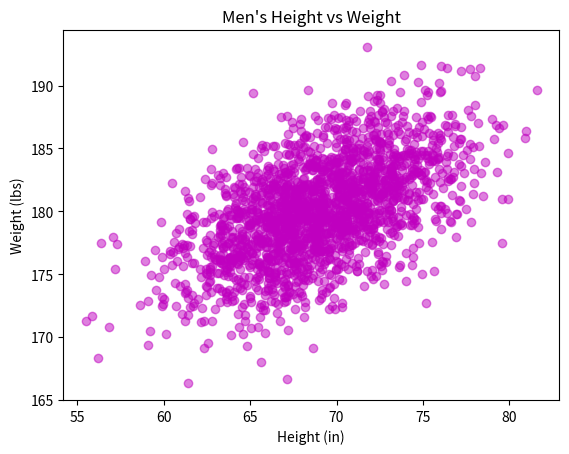

Write the Python code that produced this figure.
import numpy as np
import matplotlib.pyplot as plt

mean = [69, 0]
cov = [[15, 8], [8, 15]]
np.random.seed(5)
x, y = np.random.multivariate_normal(mean, cov, 2000).T
y += 180

plt.scatter(x, y, c='m', alpha=0.5, marker='o')

plt.xlabel("Height (in)")
plt.ylabel("Weight (lbs)")
plt.title("Men's Height vs Weight")

plt.show();